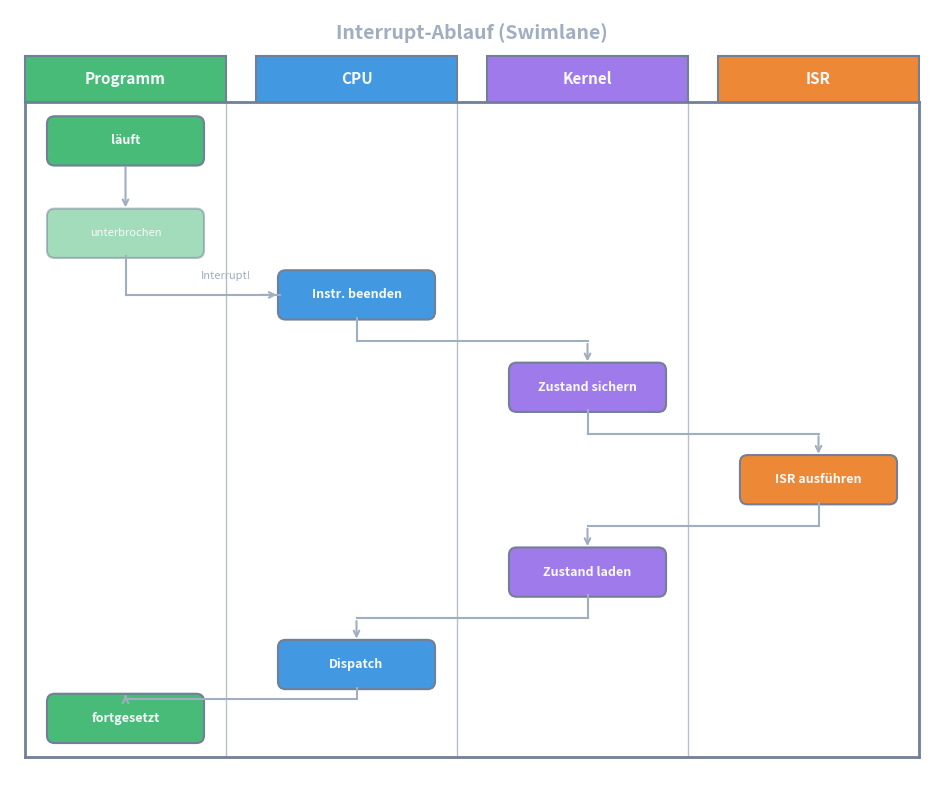

Source code (Python): (Note: this script raises an exception after producing the figure.)
#!/usr/bin/env python3
"""Preview: Interrupt Flow - Swimlane diagram with 90° arrows"""

import matplotlib.pyplot as plt
from matplotlib.patches import FancyBboxPatch, FancyArrowPatch

# Theme-agnostic colors
text_outside = '#A0AEC0'
text_light = '#F7FAFC'
border_color = '#718096'
program_color = '#48BB78'     # Green
cpu_color = '#4299E1'         # Blue
kernel_color = '#9F7AEA'      # Purple
isr_color = '#ED8936'         # Orange

fig, ax = plt.subplots(1, 1, figsize=(12, 10))
ax.set_xlim(0, 12)
ax.set_ylim(0, 10)
ax.set_aspect('equal')
ax.axis('off')

# Title
ax.text(6, 9.7, 'Interrupt-Ablauf (Swimlane)', ha='center', va='center',
        fontsize=14, fontweight='bold', color=text_outside)

# Swimlane columns
lanes = [
    ('Programm', 1.5, program_color),
    ('CPU', 4.5, cpu_color),
    ('Kernel', 7.5, kernel_color),
    ('ISR', 10.5, isr_color),
]

lane_width = 2.6

# Draw lane headers and vertical separators
for label, x, color in lanes:
    header = FancyBboxPatch((x - lane_width/2, 8.8), lane_width, 0.6,
                             boxstyle="square,pad=0",
                             facecolor=color, edgecolor=border_color, linewidth=1.5)
    ax.add_patch(header)
    ax.text(x, 9.1, label, ha='center', va='center',
            fontsize=11, fontweight='bold', color=text_light)
    ax.plot([x + lane_width/2, x + lane_width/2], [0.3, 8.8], 
            color=border_color, lw=1, linestyle='-', alpha=0.5)

# Main frame
ax.plot([0.2, 11.8], [8.8, 8.8], color=border_color, lw=2)
ax.plot([0.2, 11.8], [0.3, 0.3], color=border_color, lw=2)
ax.plot([0.2, 0.2], [0.3, 8.8], color=border_color, lw=2)
ax.plot([11.8, 11.8], [0.3, 8.8], color=border_color, lw=2)

# Box dimensions
box_w = 2.0
box_h = 0.6

# Step 1: Program running
y1 = 8.0
box1 = FancyBboxPatch((1.5 - box_w/2, y1), box_w, box_h,
                       boxstyle="round,pad=0.02,rounding_size=0.1",
                       facecolor=program_color, edgecolor=border_color, linewidth=1.5)
ax.add_patch(box1)
ax.text(1.5, y1 + box_h/2, 'läuft', ha='center', va='center',
        fontsize=9, fontweight='bold', color=text_light)

# Step 2: Program interrupted (faded)
y2 = 6.8
box2 = FancyBboxPatch((1.5 - box_w/2, y2), box_w, box_h,
                       boxstyle="round,pad=0.02,rounding_size=0.1",
                       facecolor=program_color, edgecolor=border_color, linewidth=1.5, alpha=0.5)
ax.add_patch(box2)
ax.text(1.5, y2 + box_h/2, 'unterbrochen', ha='center', va='center',
        fontsize=8, color=text_light)

# Arrow: Program -> interrupted (vertical down)
ax.annotate('', xy=(1.5, y2 + box_h), xytext=(1.5, y1),
            arrowprops=dict(arrowstyle='->', color=text_outside, lw=1.5))

# Step 3: CPU finishes instruction
y3 = 6.0
box3 = FancyBboxPatch((4.5 - box_w/2, y3), box_w, box_h,
                       boxstyle="round,pad=0.02,rounding_size=0.1",
                       facecolor=cpu_color, edgecolor=border_color, linewidth=1.5)
ax.add_patch(box3)
ax.text(4.5, y3 + box_h/2, 'Instr. beenden', ha='center', va='center',
        fontsize=9, fontweight='bold', color=text_light)

# Arrow: interrupted -> CPU (90° angle: down then right to left edge of box, vertically centered)
mid_y = y3 + box_h/2  # Same height as center of target box
ax.plot([1.5, 1.5], [y2, mid_y], color=text_outside, lw=1.5)  # down from unterbrochen
ax.plot([1.5, 4.5 - box_w/2], [mid_y, mid_y], color=text_outside, lw=1.5)  # right to left edge
ax.annotate('', xy=(4.5 - box_w/2, mid_y), xytext=(4.5 - box_w/2 - 0.3, mid_y),
            arrowprops=dict(arrowstyle='->', color=text_outside, lw=1.5))
ax.text(2.8, mid_y + 0.25, 'Interrupt!', ha='center', va='center',
        fontsize=8, color=text_outside, style='italic')

# Arrow: CPU -> Kernel (90° angle)
y4 = 4.8
mid_y2 = y3 - 0.3
ax.plot([4.5, 4.5], [y3, mid_y2], color=text_outside, lw=1.5)
ax.plot([4.5, 7.5], [mid_y2, mid_y2], color=text_outside, lw=1.5)
ax.annotate('', xy=(7.5, y4 + box_h), xytext=(7.5, mid_y2),
            arrowprops=dict(arrowstyle='->', color=text_outside, lw=1.5))

# Step 4: Kernel saves state
box4 = FancyBboxPatch((7.5 - box_w/2, y4), box_w, box_h,
                       boxstyle="round,pad=0.02,rounding_size=0.1",
                       facecolor=kernel_color, edgecolor=border_color, linewidth=1.5)
ax.add_patch(box4)
ax.text(7.5, y4 + box_h/2, 'Zustand sichern', ha='center', va='center',
        fontsize=9, fontweight='bold', color=text_light)

# Arrow: Kernel -> ISR (90° angle)
y5 = 3.6
mid_y3 = y4 - 0.3
ax.plot([7.5, 7.5], [y4, mid_y3], color=text_outside, lw=1.5)
ax.plot([7.5, 10.5], [mid_y3, mid_y3], color=text_outside, lw=1.5)
ax.annotate('', xy=(10.5, y5 + box_h), xytext=(10.5, mid_y3),
            arrowprops=dict(arrowstyle='->', color=text_outside, lw=1.5))

# Step 5: ISR executes
box5 = FancyBboxPatch((10.5 - box_w/2, y5), box_w, box_h,
                       boxstyle="round,pad=0.02,rounding_size=0.1",
                       facecolor=isr_color, edgecolor=border_color, linewidth=1.5)
ax.add_patch(box5)
ax.text(10.5, y5 + box_h/2, 'ISR ausführen', ha='center', va='center',
        fontsize=9, fontweight='bold', color=text_light)

# Arrow: ISR -> Kernel (90° angle going left)
y6 = 2.4
mid_y4 = y5 - 0.3
ax.plot([10.5, 10.5], [y5, mid_y4], color=text_outside, lw=1.5)
ax.plot([10.5, 7.5], [mid_y4, mid_y4], color=text_outside, lw=1.5)
ax.annotate('', xy=(7.5, y6 + box_h), xytext=(7.5, mid_y4),
            arrowprops=dict(arrowstyle='->', color=text_outside, lw=1.5))

# Step 6: Kernel restores state
box6 = FancyBboxPatch((7.5 - box_w/2, y6), box_w, box_h,
                       boxstyle="round,pad=0.02,rounding_size=0.1",
                       facecolor=kernel_color, edgecolor=border_color, linewidth=1.5)
ax.add_patch(box6)
ax.text(7.5, y6 + box_h/2, 'Zustand laden', ha='center', va='center',
        fontsize=9, fontweight='bold', color=text_light)

# Arrow: Kernel -> CPU (90° angle going left)
y7 = 1.2
mid_y5 = y6 - 0.3
ax.plot([7.5, 7.5], [y6, mid_y5], color=text_outside, lw=1.5)
ax.plot([7.5, 4.5], [mid_y5, mid_y5], color=text_outside, lw=1.5)
ax.annotate('', xy=(4.5, y7 + box_h), xytext=(4.5, mid_y5),
            arrowprops=dict(arrowstyle='->', color=text_outside, lw=1.5))

# Step 7: CPU dispatch
box7 = FancyBboxPatch((4.5 - box_w/2, y7), box_w, box_h,
                       boxstyle="round,pad=0.02,rounding_size=0.1",
                       facecolor=cpu_color, edgecolor=border_color, linewidth=1.5)
ax.add_patch(box7)
ax.text(4.5, y7 + box_h/2, 'Dispatch', ha='center', va='center',
        fontsize=9, fontweight='bold', color=text_light)

# Arrow: CPU -> Program (90° angle going left)
y8 = 0.5
mid_y6 = y7 - 0.15
ax.plot([4.5, 4.5], [y7, mid_y6], color=text_outside, lw=1.5)
ax.plot([4.5, 1.5], [mid_y6, mid_y6], color=text_outside, lw=1.5)
ax.annotate('', xy=(1.5, y8 + box_h), xytext=(1.5, mid_y6),
            arrowprops=dict(arrowstyle='->', color=text_outside, lw=1.5))

# Step 8: Program continues
box8 = FancyBboxPatch((1.5 - box_w/2, y8), box_w, box_h,
                       boxstyle="round,pad=0.02,rounding_size=0.1",
                       facecolor=program_color, edgecolor=border_color, linewidth=1.5)
ax.add_patch(box8)
ax.text(1.5, y8 + box_h/2, 'fortgesetzt', ha='center', va='center',
        fontsize=9, fontweight='bold', color=text_light)

# Save preview
output_path = "/media/andhue/Wissen/open-lectures/tmp/preview-interrupt-swimlane.png"
plt.savefig(output_path, dpi=150, bbox_inches='tight', 
            transparent=True, pad_inches=0.2)
plt.close()
print(f"Preview saved: {output_path}")
